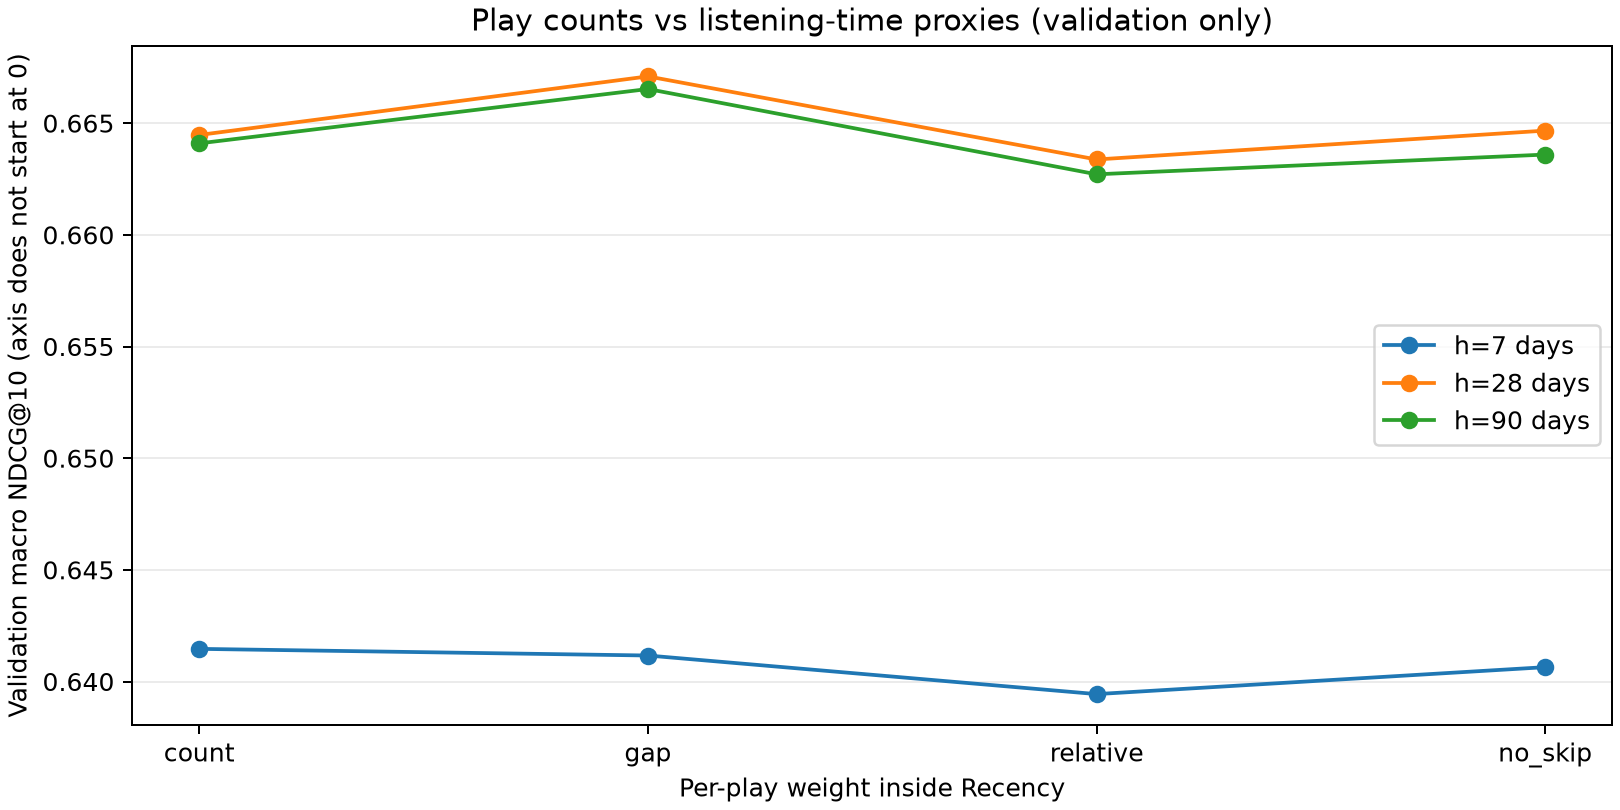

The data file committed next to this chart (first rows):
model, half_life, play_weight, recall, precision, ndcg, repeat_recall, novel_recall, tail_recall, users, target_coverage, recommendation_coverage, score_seconds, evaluation_seconds, score_matrix_mib
Recency h=7d count, 7, count, 0.108, 0.6034, 0.6415, 0.1421, 0.0, 0.09321, 671, 0.8801, 0.1485, 1.424, 0.7824, 157.4
Recency h=7d gap, 7, gap, 0.1069, 0.6022, 0.6412, 0.1392, 0.0, 0.08978, 671, 0.8801, 0.1489, 2.201, 0.7834, 157.4
Recency h=7d relative, 7, relative, 0.1069, 0.6018, 0.6394, 0.1398, 0.0, 0.09182, 671, 0.8801, 0.1479, 3.51, 0.7895, 157.4
Recency h=7d no_skip, 7, no_skip, 0.1074, 0.6028, 0.6406, 0.1403, 0.0, 0.09239, 671, 0.8801, 0.1483, 2.174, 0.7746, 157.4
Recency h=28d count, 28, count, 0.1125, 0.6282, 0.6645, 0.1472, 0.0, 0.08452, 671, 0.8801, 0.1366, 1.406, 0.7951, 157.4
Recency h=28d gap, 28, gap, 0.1118, 0.6291, 0.6671, 0.1459, 0.0, 0.08147, 671, 0.8801, 0.1367, 2.169, 0.7799, 157.4
Recency h=28d relative, 28, relative, 0.112, 0.6267, 0.6634, 0.1464, 0.0, 0.08341, 671, 0.8801, 0.1363, 3.457, 0.7903, 157.4
Recency h=28d no_skip, 28, no_skip, 0.1125, 0.6282, 0.6647, 0.1472, 0.0, 0.08444, 671, 0.8801, 0.1366, 2.195, 0.784, 157.4
Recency h=90d count, 90, count, 0.1107, 0.6304, 0.6641, 0.1448, 0.0, 0.07845, 671, 0.8801, 0.1299, 1.453, 0.7918, 157.4
Recency h=90d gap, 90, gap, 0.1105, 0.6308, 0.6665, 0.1432, 0.0, 0.07449, 671, 0.8801, 0.1301, 2.27, 0.7937, 157.4
Recency h=90d relative, 90, relative, 0.1102, 0.6289, 0.6627, 0.1437, 0.0, 0.07762, 671, 0.8801, 0.1293, 3.544, 0.8471, 157.4
Recency h=90d no_skip, 90, no_skip, 0.1104, 0.6298, 0.6636, 0.1443, 0.0, 0.07779, 671, 0.8801, 0.1299, 2.327, 0.8585, 157.4
